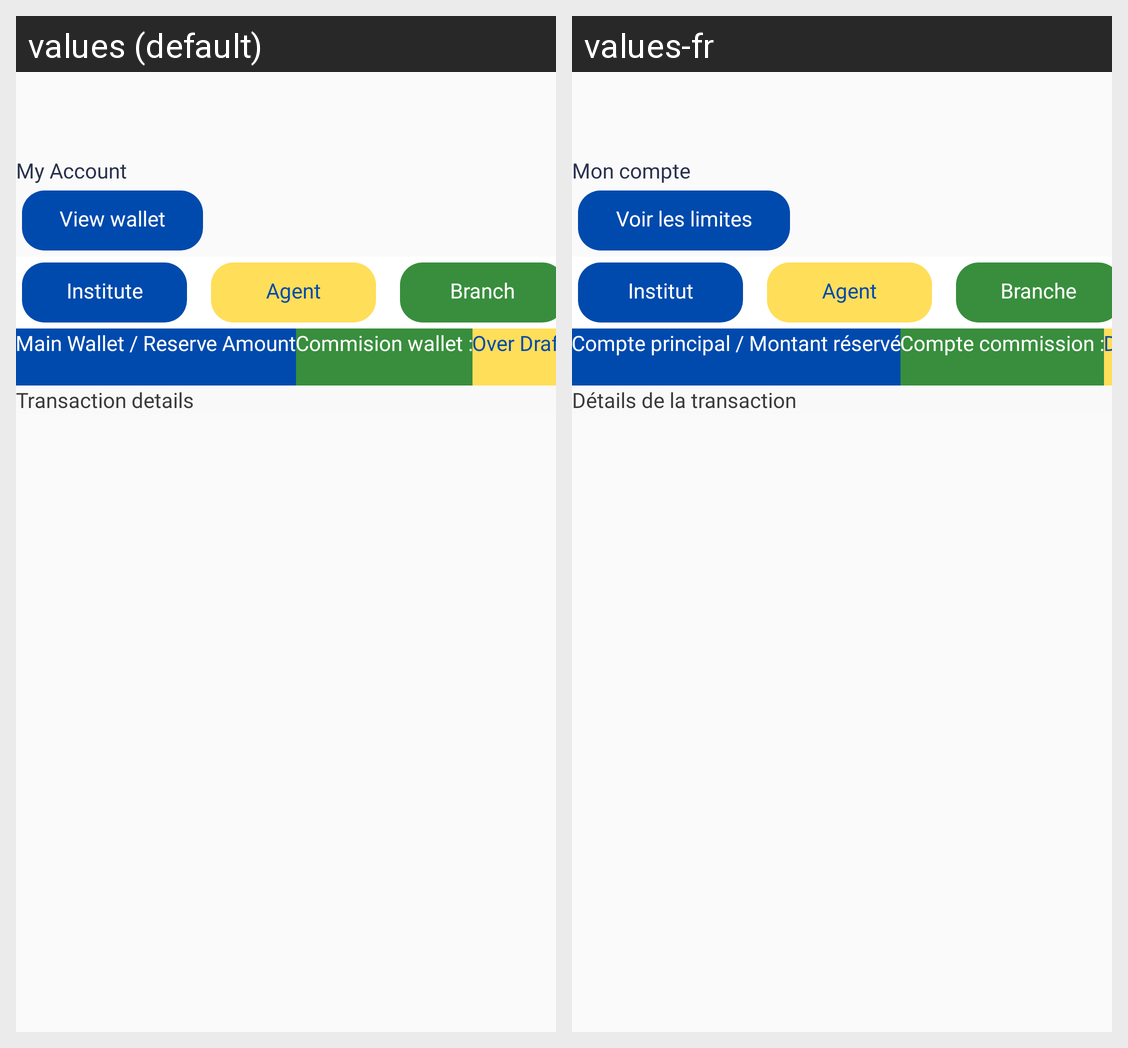

Strings drawn on this Android screen and how each of the app's shown locales translates them:
Android screen res/layout/include_transaction_history_agent_page.xml rendered under 2 locales, left to right: values (default), values-fr. Device: Nexus 5 (rendered at 1080×1920; each locale shown at half size, 540×960, under a caption strip naming it); theme AppTheme.
Strings drawn on this screen, with the default value and each locale's value (text and hints the layout hard-codes, and strings that could not be matched under every locale, appear in the picture but are not listed):

my_account
  values: My Account
  values-fr: Mon compte

Viewwallet
  values: View wallet
  values-fr: Voir les limites

institue
  values: Institute
  values-fr: Institut

agent_history
  values: Agent
  values-fr: Agent

branch
  values: Branch
  values-fr: Branche

main_Wallet
  values: Main Wallet / Reserve Amount
  values-fr: Compte principal / Montant réservé

commision_wallet
  values: Commision wallet :
  values-fr: Compte commission :

over_draft
  values: Over Draft
  values-fr: Découvert

transaction_details
  values: Transaction details
  values-fr: Détails de la transaction
